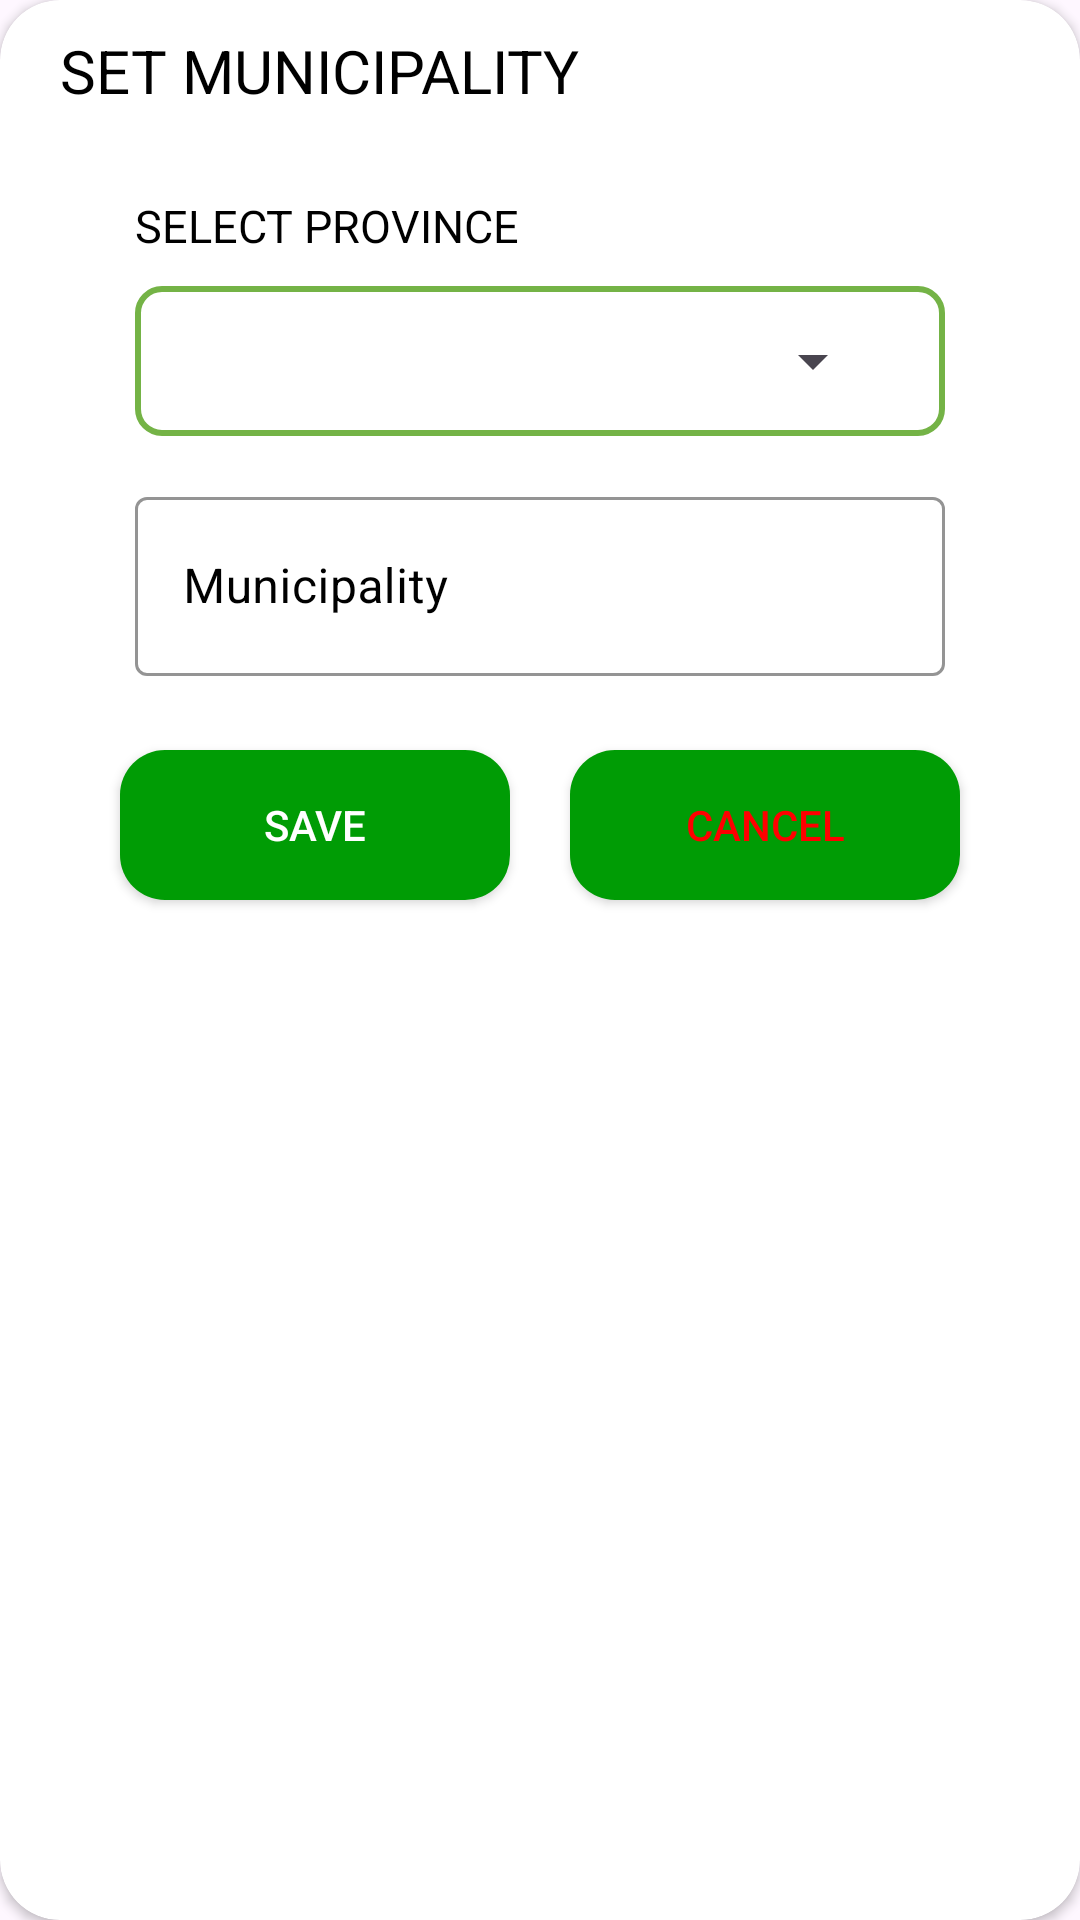

The Android layout XML behind this screen, and the referenced resources:
<!-- AndroidManifest.xml: application theme Theme.RiceInsectPest -->
<!-- res/layout/add_municipality.xml -->
<?xml version="1.0" encoding="utf-8"?>
<androidx.constraintlayout.widget.ConstraintLayout xmlns:android="http://schemas.android.com/apk/res/android"
    xmlns:tools="http://schemas.android.com/tools"
    android:layout_width="350dp"
    xmlns:app="http://schemas.android.com/apk/res-auto"
    android:layout_gravity="center"
    android:layout_height="wrap_content">

    <androidx.cardview.widget.CardView
        android:layout_width="match_parent"
        android:layout_height="match_parent"
        app:cardBackgroundColor="@color/white"
        app:cardCornerRadius="20dp">
        <RelativeLayout
            android:layout_width="match_parent"
            android:layout_height="match_parent">

            <TextView
                android:layout_width="match_parent"
                android:layout_height="wrap_content"
                android:layout_marginStart="20dp"
                android:layout_marginTop="10dp"
                android:layout_marginEnd="40dp"
                android:text="SET MUNICIPALITY"
                android:textColor="#000000"
                android:textSize="20sp" />

            <LinearLayout
                android:layout_width="match_parent"
                android:layout_height="wrap_content"
                android:layout_marginStart="45dp"
                android:layout_marginEnd="45dp"
                android:layout_marginTop="50dp"
                android:orientation="vertical">
                <TextView
                    android:layout_width="match_parent"
                    android:layout_height="wrap_content"
                    android:layout_marginTop="15dp"
                    android:text="SELECT PROVINCE"
                    android:textColor="#000000"
                    android:textSize="15sp" />
                <LinearLayout
                    android:layout_width="match_parent"
                    android:layout_height="wrap_content"
                    android:layout_marginTop="10dp"
                    android:background="@drawable/spinner_background"
                    android:orientation="vertical">
                    <Spinner
                        android:id="@+id/spinnerMunPro"
                        android:layout_width="250dp"
                        android:layout_height="50dp"/>
                </LinearLayout>

                <LinearLayout
                    android:layout_width="match_parent"
                    android:layout_height="wrap_content">
                    <com.google.android.material.textfield.TextInputLayout
                        android:id="@+id/txtinputMun"
                        style="@style/Widget.MaterialComponents.TextInputLayout.OutlinedBox"
                        android:layout_width="match_parent"
                        android:layout_height="65dp"
                        android:layout_marginTop="15dp"
                        android:hint="Municipality"
                        android:textColorHint="@color/black"
                        app:boxStrokeColor="@color/black"
                        app:endIconMode="clear_text"
                        app:hintTextColor="@color/black"
                        app:startIconDrawable="@drawable/set_location">

                        <com.google.android.material.textfield.TextInputEditText
                            android:id="@+id/txtInsertMun"
                            android:layout_width="match_parent"
                            android:layout_height="match_parent"
                            android:inputType="text"
                            android:textColor="@color/black" />
                    </com.google.android.material.textfield.TextInputLayout>
                </LinearLayout>


        </LinearLayout>






            <Button
                android:id="@+id/btnSaveMun"
                android:layout_width="match_parent"
                android:layout_height="wrap_content"
                android:layout_marginStart="40dp"
                android:layout_marginTop="250dp"
                android:layout_marginEnd="190dp"
                android:layout_marginBottom="20dp"
                android:background="@drawable/custom_button1"
                android:text="SAVE"
                android:textColor="#FFFFFF" />

            <Button
                android:id="@+id/btnCanMun"
                android:layout_width="match_parent"
                android:layout_height="wrap_content"
                android:layout_marginStart="190dp"
                android:layout_marginTop="250dp"
                android:layout_marginEnd="40dp"
                android:layout_marginBottom="20dp"
                android:background="@drawable/custom_button1"
                android:text="CANCEL"
                android:textColor="@color/red" />

        </RelativeLayout>
    </androidx.cardview.widget.CardView>

</androidx.constraintlayout.widget.ConstraintLayout>
<!-- resources referenced by this layout -->
<resources>
  <color name="black">#FF000000</color>
  <color name="red">#FF0000</color>
  <color name="white">#FFFFFFFF</color>
  <!-- drawable custom_button1 (drawable) -->
  <?xml version="1.0" encoding="utf-8"?>
  <shape xmlns:android="http://schemas.android.com/apk/res/android">
  
      <solid android:color="#009C05"/>
      <corners android:radius="15dp"/>
      <size android:height="50dp"/>
      <size android:width="280dp"/>
  
  </shape>
  <!-- drawable spinner_background (drawable) -->
  <shape xmlns:android="http://schemas.android.com/apk/res/android"
      android:shape="rectangle">
  
      <stroke android:color="@color/green"
          android:width="2dp"/>
  
      <solid android:color="#00FFFFFF"/>
  
  
      <corners android:radius="8dp"/>
  
  </shape>
  <style name="Theme.RiceInsectPest" parent="Base.Theme.RiceInsectPest" />
  <color name="green">#74B346</color>
  <style name="Base.Theme.RiceInsectPest" parent="Theme.Material3.DayNight.NoActionBar">
          
          
      </style>
</resources>
